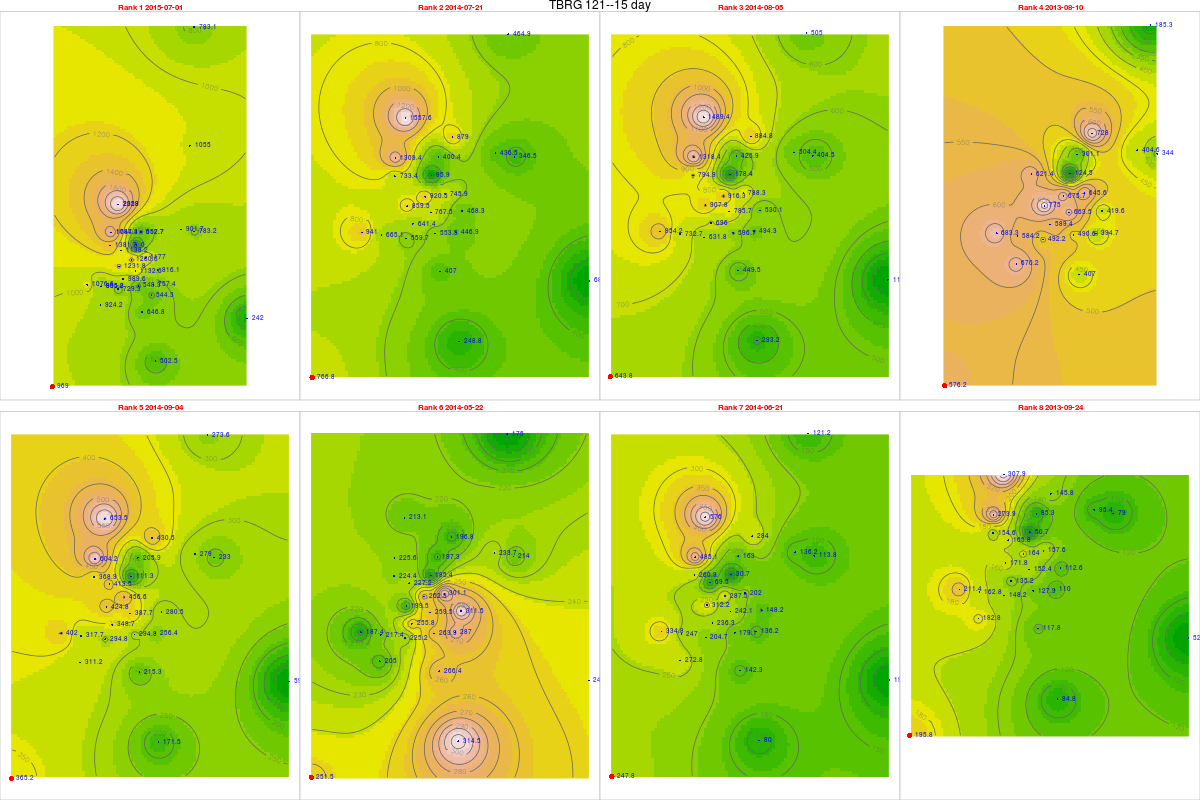

The table this chart was drawn from, first rows:
, tips, mm, dt.tm, Unit_ID, Rank, cat, gid, Unit_ID, Lat, Long, x, y, z, location, remarks, elevation, slope, aspect, coords.x1, coords.x2
47, 38.76, 969, 2015-07-01, TBRG 121, 1, 28, NA, TBRG 121, 11.23, 76.53, 666717, 1240991, 2290, Near Upper bhavani Dam, From the temple go down, 2277, 9.038, 168.1, 666717, 1240991
24, 30.67, 766.8, 2014-07-21, TBRG 121, 2, 28, NA, TBRG 121, 11.23, 76.53, 666717, 1240991, 2290, Near Upper bhavani Dam, From the temple go down, 2277, 9.038, 168.1, 666717, 1240991
25, 25.75, 643.8, 2014-08-05, TBRG 121, 3, 28, NA, TBRG 121, 11.23, 76.53, 666717, 1240991, 2290, Near Upper bhavani Dam, From the temple go down, 2277, 9.038, 168.1, 666717, 1240991
1, 23.05, 576.2, 2013-08-10, TBRG 121, 4, 28, NA, TBRG 121, 11.23, 76.53, 666717, 1240991, 2290, Near Upper bhavani Dam, From the temple go down, 2277, 9.038, 168.1, 666717, 1240991
27, 14.61, 365.2, 2014-09-04, TBRG 121, 5, 28, NA, TBRG 121, 11.23, 76.53, 666717, 1240991, 2290, Near Upper bhavani Dam, From the temple go down, 2277, 9.038, 168.1, 666717, 1240991
20, 10.06, 251.5, 2014-05-22, TBRG 121, 6, 28, NA, TBRG 121, 11.23, 76.53, 666717, 1240991, 2290, Near Upper bhavani Dam, From the temple go down, 2277, 9.038, 168.1, 666717, 1240991
22, 9.91, 247.8, 2014-06-21, TBRG 121, 7, 28, NA, TBRG 121, 11.23, 76.53, 666717, 1240991, 2290, Near Upper bhavani Dam, From the temple go down, 2277, 9.038, 168.1, 666717, 1240991
4, 7.83, 195.8, 2013-09-24, TBRG 121, 8, 28, NA, TBRG 121, 11.23, 76.53, 666717, 1240991, 2290, Near Upper bhavani Dam, From the temple go down, 2277, 9.038, 168.1, 666717, 1240991
52, 57.57, 1382, 2015-07-01, TBRG 101, 1, 20, 20, TBRG 101, 11.29, 76.56, 669881, 1248700, 2628, Kolaripetta top tower, No rain during installation, 2575, 22.47, 56.31, 669881, 1248700
29, 30.56, 733.4, 2014-07-21, TBRG 101, 2, 20, 20, TBRG 101, 11.29, 76.56, 669881, 1248700, 2628, Kolaripetta top tower, No rain during installation, 2575, 22.47, 56.31, 669881, 1248700
30, 33.12, 794.9, 2014-08-05, TBRG 101, 3, 20, 20, TBRG 101, 11.29, 76.56, 669881, 1248700, 2628, Kolaripetta top tower, No rain during installation, 2575, 22.47, 56.31, 669881, 1248700
6, 25.89, 621.4, 2013-08-10, TBRG 101, 4, 20, 20, TBRG 101, 11.29, 76.56, 669881, 1248700, 2628, Kolaripetta top tower, No rain during installation, 2575, 22.47, 56.31, 669881, 1248700
32, 15.37, 368.9, 2014-09-04, TBRG 101, 5, 20, 20, TBRG 101, 11.29, 76.56, 669881, 1248700, 2628, Kolaripetta top tower, No rain during installation, 2575, 22.47, 56.31, 669881, 1248700
251, 9.35, 224.4, 2014-05-22, TBRG 101, 6, 20, 20, TBRG 101, 11.29, 76.56, 669881, 1248700, 2628, Kolaripetta top tower, No rain during installation, 2575, 22.47, 56.31, 669881, 1248700
271, 10.87, 260.9, 2014-06-21, TBRG 101, 7, 20, 20, TBRG 101, 11.29, 76.56, 669881, 1248700, 2628, Kolaripetta top tower, No rain during installation, 2575, 22.47, 56.31, 669881, 1248700
9, 6.44, 154.6, 2013-09-24, TBRG 101, 8, 20, 20, TBRG 101, 11.29, 76.56, 669881, 1248700, 2628, Kolaripetta top tower, No rain during installation, 2575, 22.47, 56.31, 669881, 1248700
521, 54.81, 1261, 2015-07-01, TBRG 102, 1, 21, 21, TBRG 102, 11.28, 76.57, 671046, 1247911, 2351, Near V notch at First site, No rain during installation, 2340, 16.63, 206.9, 671046, 1247911
291, 40.02, 920.5, 2014-07-21, TBRG 102, 2, 21, 21, TBRG 102, 11.28, 76.57, 671046, 1247911, 2351, Near V notch at First site, No rain during installation, 2340, 16.63, 206.9, 671046, 1247911
301, 39.84, 916.3, 2014-08-05, TBRG 102, 3, 21, 21, TBRG 102, 11.28, 76.57, 671046, 1247911, 2351, Near V notch at First site, No rain during installation, 2340, 16.63, 206.9, 671046, 1247911
61, 29.38, 675.7, 2013-08-10, TBRG 102, 4, 21, 21, TBRG 102, 11.28, 76.57, 671046, 1247911, 2351, Near V notch at First site, No rain during installation, 2340, 16.63, 206.9, 671046, 1247911
321, 19.85, 456.6, 2014-09-04, TBRG 102, 5, 21, 21, TBRG 102, 11.28, 76.57, 671046, 1247911, 2351, Near V notch at First site, No rain during installation, 2340, 16.63, 206.9, 671046, 1247911
252, 11.43, 262.9, 2014-05-22, TBRG 102, 6, 21, 21, TBRG 102, 11.28, 76.57, 671046, 1247911, 2351, Near V notch at First site, No rain during installation, 2340, 16.63, 206.9, 671046, 1247911
272, 12.5, 287.5, 2014-06-21, TBRG 102, 7, 21, 21, TBRG 102, 11.28, 76.57, 671046, 1247911, 2351, Near V notch at First site, No rain during installation, 2340, 16.63, 206.9, 671046, 1247911
91, 7.13, 164, 2013-09-24, TBRG 102, 8, 21, 21, TBRG 102, 11.28, 76.57, 671046, 1247911, 2351, Near V notch at First site, No rain during installation, 2340, 16.63, 206.9, 671046, 1247911
522, 38.06, 989.6, 2015-07-01, TBRG 103, 1, 18, 18, TBRG 103, 11.28, 76.56, 670570, 1246872, 2332, Near Bunker 2 site, No rain during installation, 2282, 3.879, 335, 670570, 1246872
292, 24.67, 641.4, 2014-07-21, TBRG 103, 2, 18, 18, TBRG 103, 11.28, 76.56, 670570, 1246872, 2332, Near Bunker 2 site, No rain during installation, 2282, 3.879, 335, 670570, 1246872
302, 26.77, 696, 2014-08-05, TBRG 103, 3, 18, 18, TBRG 103, 11.28, 76.56, 670570, 1246872, 2332, Near Bunker 2 site, No rain during installation, 2282, 3.879, 335, 670570, 1246872
62, 22.67, 589.4, 2013-08-10, TBRG 103, 4, 18, 18, TBRG 103, 11.28, 76.56, 670570, 1246872, 2332, Near Bunker 2 site, No rain during installation, 2282, 3.879, 335, 670570, 1246872
322, 13.41, 348.7, 2014-09-04, TBRG 103, 5, 18, 18, TBRG 103, 11.28, 76.56, 670570, 1246872, 2332, Near Bunker 2 site, No rain during installation, 2282, 3.879, 335, 670570, 1246872
253, 9.84, 255.8, 2014-05-22, TBRG 103, 6, 18, 18, TBRG 103, 11.28, 76.56, 670570, 1246872, 2332, Near Bunker 2 site, No rain during installation, 2282, 3.879, 335, 670570, 1246872
273, 9.09, 236.3, 2014-06-21, TBRG 103, 7, 18, 18, TBRG 103, 11.28, 76.56, 670570, 1246872, 2332, Near Bunker 2 site, No rain during installation, 2282, 3.879, 335, 670570, 1246872
92, 5.2, 135.2, 2013-09-24, TBRG 103, 8, 18, 18, TBRG 103, 11.28, 76.56, 670570, 1246872, 2332, Near Bunker 2 site, No rain during installation, 2282, 3.879, 335, 670570, 1246872
523, 34.68, 901.7, 2015-07-01, TBRG 104, 1, 19, 19, TBRG 104, 11.3, 76.59, 673741, 1249582, 2164, Avalanchi forest guest house, No rain during installation, 2000, 2.346, 143.1, 673741, 1249582
293, 16.79, 436.5, 2014-07-21, TBRG 104, 2, 19, 19, TBRG 104, 11.3, 76.59, 673741, 1249582, 2164, Avalanchi forest guest house, No rain during installation, 2000, 2.346, 143.1, 673741, 1249582
303, 19.4, 504.4, 2014-08-05, TBRG 104, 3, 19, 19, TBRG 104, 11.3, 76.59, 673741, 1249582, 2164, Avalanchi forest guest house, No rain during installation, 2000, 2.346, 143.1, 673741, 1249582
63, 15.56, 404.6, 2013-08-10, TBRG 104, 4, 19, 19, TBRG 104, 11.3, 76.59, 673741, 1249582, 2164, Avalanchi forest guest house, No rain during installation, 2000, 2.346, 143.1, 673741, 1249582
323, 10.73, 279, 2014-09-04, TBRG 104, 5, 19, 19, TBRG 104, 11.3, 76.59, 673741, 1249582, 2164, Avalanchi forest guest house, No rain during installation, 2000, 2.346, 143.1, 673741, 1249582
254, 8.99, 233.7, 2014-05-22, TBRG 104, 6, 19, 19, TBRG 104, 11.3, 76.59, 673741, 1249582, 2164, Avalanchi forest guest house, No rain during installation, 2000, 2.346, 143.1, 673741, 1249582
274, 5.24, 136.2, 2014-06-21, TBRG 104, 7, 19, 19, TBRG 104, 11.3, 76.59, 673741, 1249582, 2164, Avalanchi forest guest house, No rain during installation, 2000, 2.346, 143.1, 673741, 1249582
93, 3.67, 95.42, 2013-09-24, TBRG 104, 8, 19, 19, TBRG 104, 11.3, 76.59, 673741, 1249582, 2164, Avalanchi forest guest house, No rain during installation, 2000, 2.346, 143.1, 673741, 1249582
51, 26.95, 646.8, 2015-07-01, TBRG 105, 1, 17, 17, TBRG 105, 11.26, 76.57, 671613, 1245056, 2320, Past Jackal below Devar Betta, Photo 762-764, 2295, 27.37, 76.73, 671613, 1245056
28, 16.96, 407, 2014-07-21, TBRG 105, 2, 17, 17, TBRG 105, 11.26, 76.57, 671613, 1245056, 2320, Past Jackal below Devar Betta, Photo 762-764, 2295, 27.37, 76.73, 671613, 1245056
294, 18.73, 449.5, 2014-08-05, TBRG 105, 3, 17, 17, TBRG 105, 11.26, 76.57, 671613, 1245056, 2320, Past Jackal below Devar Betta, Photo 762-764, 2295, 27.37, 76.73, 671613, 1245056
5, 16.96, 407, 2013-08-10, TBRG 105, 4, 17, 17, TBRG 105, 11.26, 76.57, 671613, 1245056, 2320, Past Jackal below Devar Betta, Photo 762-764, 2295, 27.37, 76.73, 671613, 1245056
31, 8.97, 215.3, 2014-09-04, TBRG 105, 5, 17, 17, TBRG 105, 11.26, 76.57, 671613, 1245056, 2320, Past Jackal below Devar Betta, Photo 762-764, 2295, 27.37, 76.73, 671613, 1245056
241, 11.1, 266.4, 2014-05-22, TBRG 105, 6, 17, 17, TBRG 105, 11.26, 76.57, 671613, 1245056, 2320, Past Jackal below Devar Betta, Photo 762-764, 2295, 27.37, 76.73, 671613, 1245056
26, 5.93, 142.3, 2014-06-21, TBRG 105, 7, 17, 17, TBRG 105, 11.26, 76.57, 671613, 1245056, 2320, Past Jackal below Devar Betta, Photo 762-764, 2295, 27.37, 76.73, 671613, 1245056
8, 4.91, 117.8, 2013-09-24, TBRG 105, 8, 17, 17, TBRG 105, 11.26, 76.57, 671613, 1245056, 2320, Past Jackal below Devar Betta, Photo 762-764, 2295, 27.37, 76.73, 671613, 1245056
511, 29.13, 757.4, 2015-07-01, TBRG 106, 1, 16, 16, TBRG 106, 11.27, 76.58, 672231, 1246548, 2325, On way to jackal before Devar Betta near…, Photo 760-761, 2314, 13.57, 255.3, 672231, 1246548
281, 17.19, 446.9, 2014-07-21, TBRG 106, 2, 16, 16, TBRG 106, 11.27, 76.58, 672231, 1246548, 2325, On way to jackal before Devar Betta near…, Photo 760-761, 2314, 13.57, 255.3, 672231, 1246548
295, 19.01, 494.3, 2014-08-05, TBRG 106, 3, 16, 16, TBRG 106, 11.27, 76.58, 672231, 1246548, 2325, On way to jackal before Devar Betta near…, Photo 760-761, 2314, 13.57, 255.3, 672231, 1246548
53, 15.18, 394.7, 2013-08-10, TBRG 106, 4, 16, 16, TBRG 106, 11.27, 76.58, 672231, 1246548, 2325, On way to jackal before Devar Betta near…, Photo 760-761, 2314, 13.57, 255.3, 672231, 1246548
311, 9.86, 256.4, 2014-09-04, TBRG 106, 5, 16, 16, TBRG 106, 11.27, 76.58, 672231, 1246548, 2325, On way to jackal before Devar Betta near…, Photo 760-761, 2314, 13.57, 255.3, 672231, 1246548
242, 11.04, 287, 2014-05-22, TBRG 106, 6, 16, 16, TBRG 106, 11.27, 76.58, 672231, 1246548, 2325, On way to jackal before Devar Betta near…, Photo 760-761, 2314, 13.57, 255.3, 672231, 1246548
261, 5.24, 136.2, 2014-06-21, TBRG 106, 7, 16, 16, TBRG 106, 11.27, 76.58, 672231, 1246548, 2325, On way to jackal before Devar Betta near…, Photo 760-761, 2314, 13.57, 255.3, 672231, 1246548
81, 4.23, 110, 2013-09-24, TBRG 106, 8, 16, 16, TBRG 106, 11.27, 76.58, 672231, 1246548, 2325, On way to jackal before Devar Betta near…, Photo 760-761, 2314, 13.57, 255.3, 672231, 1246548
512, 45.27, 1177, 2015-07-01, TBRG 107, 1, 15, 12, TBRG 107, 11.29, 76.57, 671814, 1248023, 2266, Near landslide below Nariadu Betta, On steep slope, 2308, 15.59, 310.2, 671814, 1248023
282, 28.69, 745.9, 2014-07-21, TBRG 107, 2, 15, 12, TBRG 107, 11.29, 76.57, 671814, 1248023, 2266, Near landslide below Nariadu Betta, On steep slope, 2308, 15.59, 310.2, 671814, 1248023
296, 30.32, 788.3, 2014-08-05, TBRG 107, 3, 15, 12, TBRG 107, 11.29, 76.57, 671814, 1248023, 2266, Near landslide below Nariadu Betta, On steep slope, 2308, 15.59, 310.2, 671814, 1248023
54, 24.83, 645.6, 2013-08-10, TBRG 107, 4, 15, 12, TBRG 107, 11.29, 76.57, 671814, 1248023, 2266, Near landslide below Nariadu Betta, On steep slope, 2308, 15.59, 310.2, 671814, 1248023
... 220 more rows
